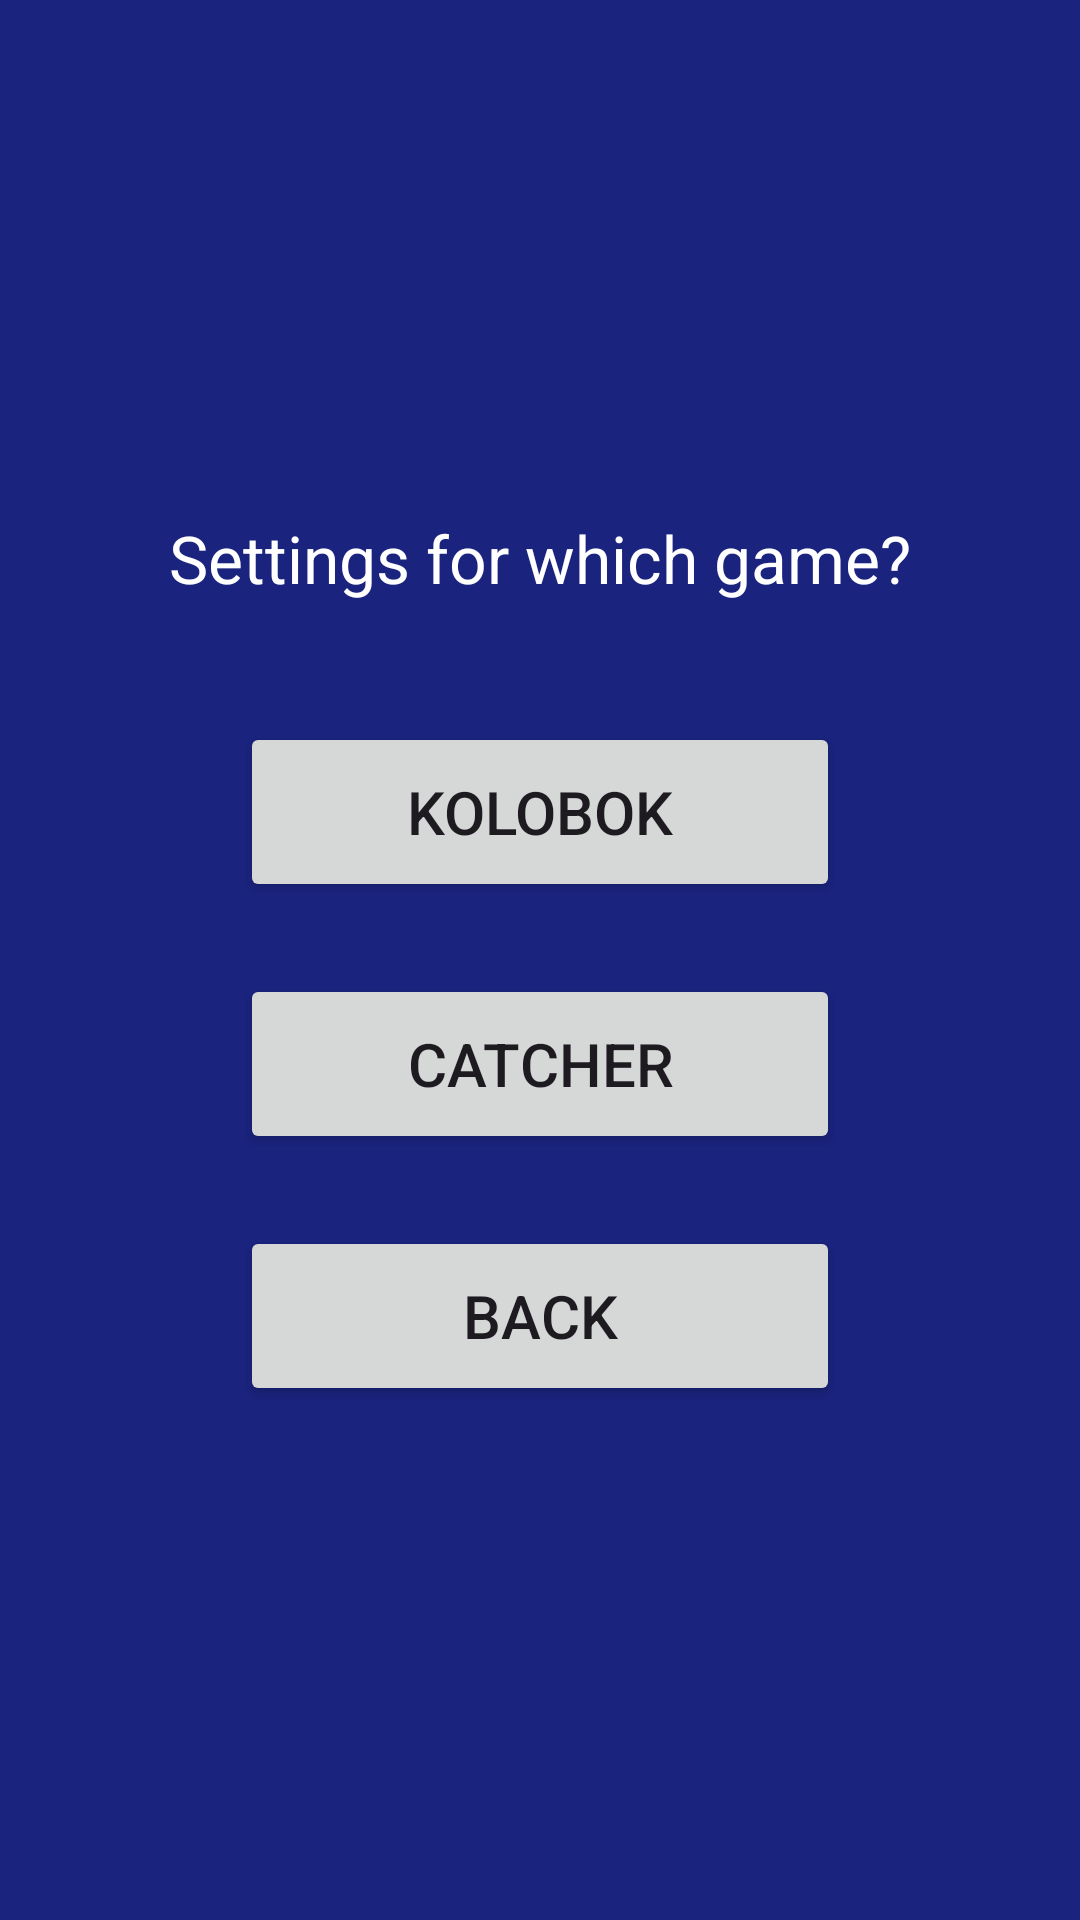

The Android layout XML behind this screen, and the referenced resources:
<!-- AndroidManifest.xml: application theme Theme.GeorgeHunt -->
<!-- res/layout/activity_settings_menu.xml -->
<?xml version="1.0" encoding="utf-8"?>
<LinearLayout
    xmlns:android="http://schemas.android.com/apk/res/android"
    android:layout_width="match_parent"
    android:layout_height="match_parent"
    android:orientation="vertical"
    android:gravity="center"
    android:background="#1a237e">

    <TextView
        android:layout_width="wrap_content"
        android:layout_height="wrap_content"
        android:text="Settings for which game?"
        android:textColor="#FFFFFF"
        android:textSize="22sp"
        android:layout_marginBottom="40dp"/>

    <Button
        android:id="@+id/btnSettingsKolobok"
        android:layout_width="200dp"
        android:layout_height="60dp"
        android:text="Kolobok"
        android:textSize="20sp"
        android:layout_marginBottom="24dp"/>

    <Button
        android:id="@+id/btnSettingsCatcher"
        android:layout_width="200dp"
        android:layout_height="60dp"
        android:text="CATcher"
        android:textSize="20sp"/>

    <Button
        android:id="@+id/btnBack"
        android:layout_width="200dp"
        android:layout_height="60dp"
        android:text="Back"
        android:textSize="20sp"
        android:layout_marginTop="24dp"/>

</LinearLayout>
<!-- resources referenced by this layout -->
<resources>
  <style name="Theme.GeorgeHunt" parent="Base.Theme.GeorgeHunt" />
  <style name="Base.Theme.GeorgeHunt" parent="Theme.Material3.DayNight.NoActionBar">
          
          
      </style>
</resources>
